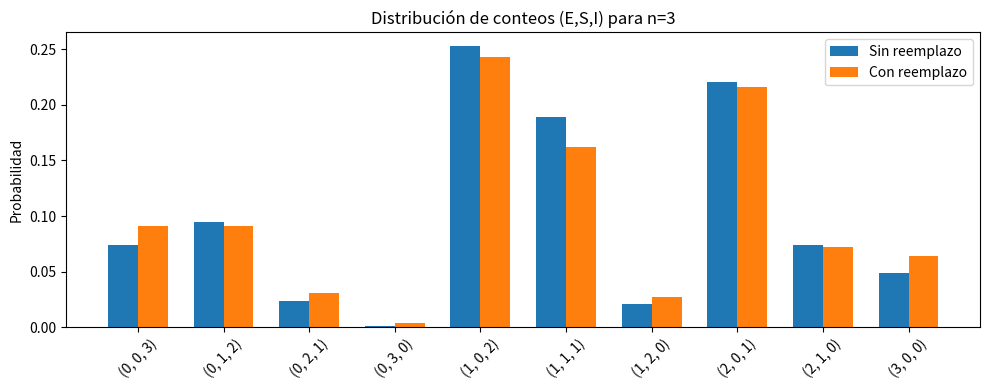
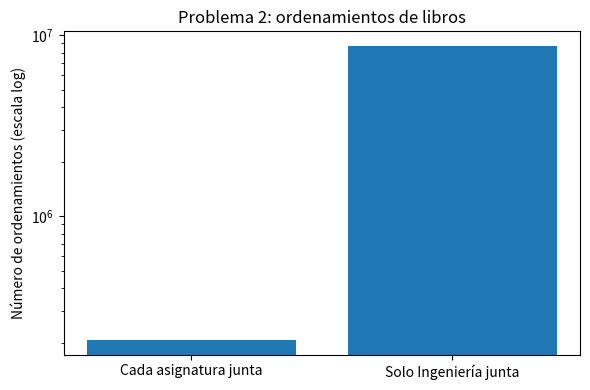
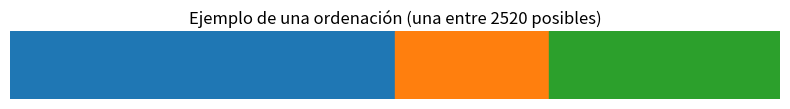
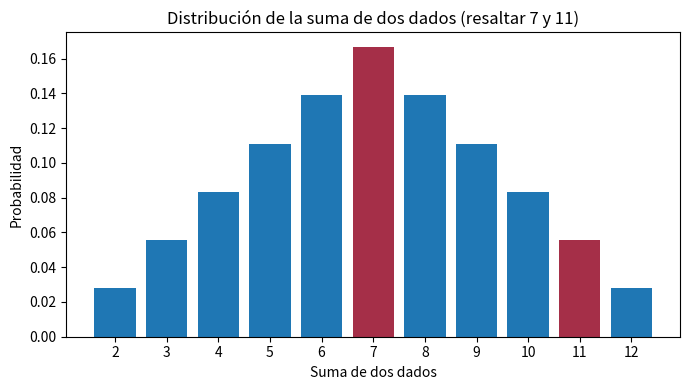
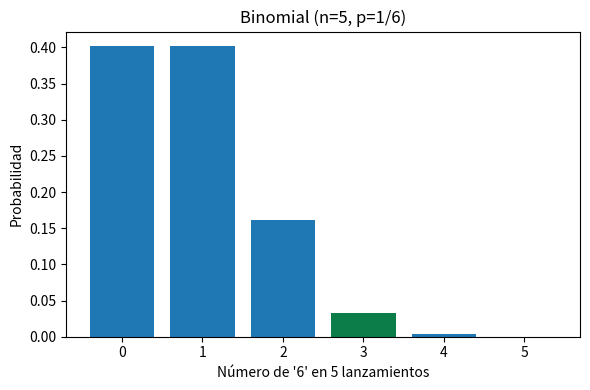
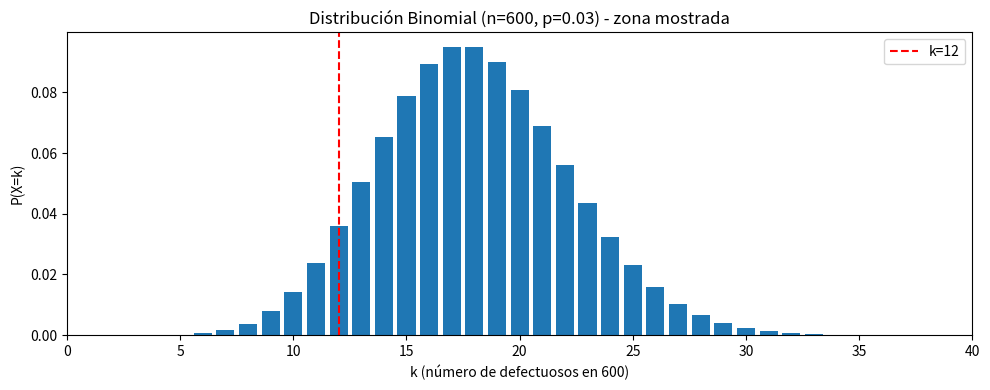

These charts were generated, in order, by the following Python code:
# ================================================================
# 6 EJERCICIOS DE COMBINATORIA,PERMUTACION,CON O SIN REPETICION.
# ================================================================


import math
import itertools
import numpy as np
import matplotlib.pyplot as plt
import pandas as pd

# -------------------------
# UTILIDADES COMBINATORIAS
# -------------------------
def C(n, k):
    if k < 0 or k > n:
        return 0
    return math.comb(n, k)

def factorial(n):
    return math.factorial(n)

# -------------------------
# PROBLEMA 1: Selección de 3 estudiantes
# Datos:
E = 8   # Electrónica
S = 3   # Sistemas
I = 9   # Industrial
total = E + S + I
n = 3

print("=== PROBLEMA 1 ===")
print(f"Población: E={E}, S={S}, I={I}, total={total}, seleccionados n={n}\n")

# SIN REEMPLAZO (combinatoria)
space_no_rep = C(total, n)

prob_3E_no_rep = C(E, 3) / space_no_rep
prob_3S_no_rep = C(S, 3) / space_no_rep if S >= 3 else 0.0
prob_2E1S_no_rep = (C(E,2) * C(S,1)) / space_no_rep
prob_atleast1S_no_rep = 1 - C(total - S, n) / space_no_rep
prob_1each_no_rep = (C(E,1) * C(S,1) * C(I,1)) / space_no_rep
prob_order_no_rep = (E/total) * (S/(total-1)) * (I/(total-2))

# CON REEMPLAZO (independientes)
pE = E/total; pS = S/total; pI = I/total

prob_3E_rep = pE**3
prob_3S_rep = pS**3
prob_2E1S_rep = C(3,2) * (pE**2) * pS   # any order
prob_atleast1S_rep = 1 - (1-pS)**3
prob_1each_rep = factorial(3) * pE * pS * pI  # 3! * pE*pS*pI
prob_order_rep = pE * pS * pI  # E then S then I in order

print("Sin reemplazo:")
print(f" P(3 E) = {prob_3E_no_rep:.6f}")
print(f" P(3 S) = {prob_3S_no_rep:.6f}")
print(f" P(2E,1S) = {prob_2E1S_no_rep:.6f}")
print(f" P(al menos 1 S) = {prob_atleast1S_no_rep:.6f}")
print(f" P(1 de cada) = {prob_1each_no_rep:.6f}")
print(f" P(orden E-S-I) = {prob_order_no_rep:.6f}\n")

print("Con reemplazo:")
print(f" P(3 E) = {prob_3E_rep:.6f}")
print(f" P(3 S) = {prob_3S_rep:.6f}")
print(f" P(2E,1S) = {prob_2E1S_rep:.6f}")
print(f" P(al menos 1 S) = {prob_atleast1S_rep:.6f}")
print(f" P(1 de cada, cualquier orden) = {prob_1each_rep:.6f}")
print(f" P(orden E-S-I) = {prob_order_rep:.6f}\n")

# Construir distribución de conteos (E_count, S_count, I_count) para n=3
counts = []
probs_nr = {}
probs_r = {}
for e_count in range(0, n+1):
    for s_count in range(0, n+1-e_count):
        i_count = n - e_count - s_count
        ways = C(E, e_count) * C(S, s_count) * C(I, i_count)
        prob_nr = ways / space_no_rep
        multin_coeff = factorial(n) // (factorial(e_count)*factorial(s_count)*factorial(i_count))
        prob_r = multin_coeff * (pE**e_count) * (pS**s_count) * (pI**i_count)
        key = (e_count, s_count, i_count)
        probs_nr[key] = prob_nr
        probs_r[key] = prob_r
        counts.append((key, prob_nr, prob_r))

# Mostrar tabla resumen (Problema 1)
df1 = pd.DataFrame([{"combination": k, "P_no_replacement": v1, "P_replacement": v2}
                    for (k,(k1,(v1,v2))) in zip(probs_nr.items(), enumerate([(k, (probs_nr[k], probs_r[k])) for k in probs_nr.keys()]))])
# (La construcción anterior produce la tabla; usaremos otra forma sencilla para imprimir)
print("Distribución conjunta de conteos (E,S,I) para n=3 (sin y con reemplazo):")
for k in sorted(probs_nr.keys()):
    print(f" {k}: sin_rep={probs_nr[k]:.6f}, con_rep={probs_r[k]:.6f}")
print()

# GRAFICA PROBLEMA 1: barras comparadas por combinaciones
labels = [str(k) for k in probs_nr.keys()]
vals_nr = [probs_nr[k] for k in probs_nr.keys()]
vals_r = [probs_r[k] for k in probs_nr.keys()]

x = np.arange(len(labels))
width = 0.35
plt.figure(figsize=(10,4))
plt.bar(x - width/2, vals_nr, width, label='Sin reemplazo')
plt.bar(x + width/2, vals_r, width, label='Con reemplazo')
plt.xticks(x, labels, rotation=45)
plt.ylabel("Probabilidad")
plt.title("Distribución de conteos (E,S,I) para n=3")
plt.legend()
plt.tight_layout()
plt.show()

# DIAGRAMA DE ÁRBOL (con reemplazo): dibujar niveles y mostrar probabilidades
def draw_tree_three_levels(pE, pS, pI):
    fig, ax = plt.subplots(figsize=(9,4))
    ax.axis('off')
    # niveles y posiciones
    level_y = [0.9, 0.6, 0.35, 0.05]
    x_positions = {'E':0.15, 'S':0.5, 'I':0.85}
    ax.text(0.5, level_y[0], "Start", ha='center', va='center', bbox=dict(boxstyle="round", fc="w"))
    # primer nivel
    ax.text(x_positions['E'], level_y[1], f"E\np={pE:.3f}", ha='center', va='center', bbox=dict(boxstyle="round", fc="lightgray"))
    ax.text(x_positions['S'], level_y[1], f"S\np={pS:.3f}", ha='center', va='center', bbox=dict(boxstyle="round", fc="lightgray"))
    ax.text(x_positions['I'], level_y[1], f"I\np={pI:.3f}", ha='center', va='center', bbox=dict(boxstyle="round", fc="lightgray"))
    # conectar start
    for k,v in x_positions.items():
        ax.annotate("", xy=(v, level_y[1]+0.03), xytext=(0.5, level_y[0]-0.03), arrowprops=dict(arrowstyle="-", lw=1.0))
    # segundo y tercer nivel simplificados: sólo mostrar ejemplos para no saturar el gráfico
    # generar todas secuencias de longitud 3 y colocar en niveles
    sequences = list(itertools.product(['E','S','I'], repeat=3))
    xs = np.linspace(0.05, 0.95, len(sequences))
    for i, seq in enumerate(sequences):
        prob = 1.0
        for ch in seq:
            prob *= (pE if ch=='E' else pS if ch=='S' else pI)
        ax.text(xs[i], level_y[3], f"{''.join(seq)}\n{prob:.3f}", ha='center', va='center', fontsize=6, bbox=dict(boxstyle="round", fc="white"))
        # connector to level 1 (approx)
        # find parent x
        parent_x = x_positions[seq[0]]
        ax.annotate("", xy=(xs[i], level_y[3]+0.03), xytext=(parent_x, level_y[1]-0.03), arrowprops=dict(arrowstyle="-", lw=0.5, alpha=0.5))
    plt.suptitle("Diagrama de árbol (con reemplazo) - secuencias de longitud 3 (ejemplos)")
    plt.tight_layout()
    plt.show()

draw_tree_three_levels(pE, pS, pI)

# -------------------------
# PROBLEMA 2: Ordenamiento de libros
# 4 Ingeniería (distintos), 6 Inglés (distintos), 2 Física (distintos)
n_eng = 4
n_ingl = 6
n_fis = 2
total_books = n_eng + n_ingl + n_fis

# a) Los libros de cada asignatura deben estar todos juntos:
# Tratar cada bloque como un objeto: 3! formas de ordenar los bloques; dentro de cada bloque permutar
ways2_a = factorial(3) * factorial(n_eng) * factorial(n_ingl) * factorial(n_fis)

# b) Solo los libros de Ingeniería deben estar juntos:
# considerar el bloque de ingeniería como 1 objeto + (n_ingl + n_fis) objetos individuales
ways2_b = factorial(1 + n_ingl + n_fis) * factorial(n_eng)

print("=== PROBLEMA 2 ===")
print(f"a) Formas (cada asignatura junta) = {ways2_a:,}")
print(f"b) Formas (solo Ingeniería junta) = {ways2_b:,}\n")

# Graficar (escala log para que se vea)
plt.figure(figsize=(6,4))
plt.bar(["Cada asignatura junta", "Solo Ingeniería junta"], [ways2_a, ways2_b])
plt.yscale('log')
plt.ylabel("Número de ordenamientos (escala log)")
plt.title("Problema 2: ordenamientos de libros")
plt.tight_layout()
plt.show()

# -------------------------
# PROBLEMA 3: Comité (5 ingenieros, 7 abogados) seleccionar 2 ingenieros y 3 abogados
n_engineers = 5
n_lawyers = 7

ways3_a = C(n_engineers, 2) * C(n_lawyers, 3)   # a) cualquier ingeniero y abogado
ways3_b = C(n_engineers, 2) * C(n_lawyers - 1, 2)  # b) abogado determinado (1 fijo)
excluded_engineers = 2
ways3_c = C(n_engineers - excluded_engineers, 2) * C(n_lawyers, 3)  # c) dos ingenieros determinados no pueden pertenecer

print("=== PROBLEMA 3 ===")
print(f"a) Formas (libre) = {ways3_a}")
print(f"b) Formas (abogado determinado incluido) = {ways3_b}")
print(f"c) Formas (2 ingenieros específicos excluidos) = {ways3_c}\n")

# -------------------------
# PROBLEMA 4: Ordenar en fila 5 E, 2 S, 3 I indistinguibles dentro de su carrera
total_students = 5 + 2 + 3
ways4 = factorial(total_students) // (factorial(5) * factorial(2) * factorial(3))
print("=== PROBLEMA 4 ===")
print(f"Formas (multiconjunto) = {ways4}\n")

# Graficar ejemplo de una disposición (colores por carrera)
colors = {'E':'tab:blue', 'S':'tab:orange', 'I':'tab:green'}
arr = ['E']*5 + ['S']*2 + ['I']*3
plt.figure(figsize=(8,1.2))
for i,cat in enumerate(arr):
    plt.gca().add_patch(plt.Rectangle((i,0),1,1, color=colors[cat]))
plt.xlim(0, total_students)
plt.ylim(0,1)
plt.axis('off')
plt.title(f"Ejemplo de una ordenación (una entre {ways4} posibles)")
plt.tight_layout()
plt.show()

# -------------------------
# PROBLEMA 5: Dados
# a) No obtener total 7 u 11 en ninguno de los 2 lanzamientos de un par de dados
# Una tirada de par de dados produce suma con probas:
p_sum7 = 6/36
p_sum11 = 2/36
p_7or11 = p_sum7 + p_sum11
p_not_7or11 = 1 - p_7or11
p5_a = p_not_7or11**2

# b) obtener tres veces el número 6 en 5 lanzamientos de un dado
n5_b = 5
p_single6 = 1/6
p5_b = C(n5_b, 3) * (p_single6**3) * ((1-p_single6)**(n5_b-3))

print("=== PROBLEMA 5 ===")
print(f"a) P(no 7 ni 11 en 2 tiradas del par) = {p5_a:.6f}")
print(f"b) P(3 veces 6 en 5 lanzamientos) = {p5_b:.6f}\n")

# Graficas: suma de dos dados
sums = np.arange(2,13)
counts = [len([(d1,d2) for d1 in range(1,7) for d2 in range(1,7) if d1+d2 == s]) for s in sums]
probs = np.array(counts) / 36.0
plt.figure(figsize=(7,4))
plt.bar(sums, probs)
plt.bar([7,11], [probs[list(sums).index(7)], probs[list(sums).index(11)]], color='red', alpha=0.6)
plt.xlabel("Suma de dos dados")
plt.ylabel("Probabilidad")
plt.title("Distribución de la suma de dos dados (resaltar 7 y 11)")
plt.xticks(sums)
plt.tight_layout()
plt.show()

# Binomial para 5 lanzamientos (p=1/6)
k_vals = np.arange(0,6)
pmf_k = [C(5,k) * (p_single6**k) * ((1-p_single6)**(5-k)) for k in k_vals]
plt.figure(figsize=(6,4))
plt.bar(k_vals, pmf_k)
plt.bar([3], [pmf_k[3]], color='green', alpha=0.6)
plt.xlabel("Número de '6' en 5 lanzamientos")
plt.ylabel("Probabilidad")
plt.title("Binomial (n=5, p=1/6)")
plt.tight_layout()
plt.show()

# -------------------------
# PROBLEMA 6: Máquina produce 12000 memorias diarias, p=0.03 defectuosas.
# Selección aleatoria de 600 memorias. P(12 defectuosas)
n6 = 600
p6 = 0.03
# Binomial exacta (cuidado con overflow; calcular por logs)
def binom_pmf_log(n, k, p):
    # log form
    logC = math.log(math.comb(n, k))
    logpmf = logC + k*math.log(p) + (n-k)*math.log(1-p)
    return math.exp(logpmf)

p6_exact = binom_pmf_log(n6, 12, p6)
# Poisson approximation lambda = n*p
lam_approx = n6 * p6
p6_poisson = math.exp(-lam_approx) * (lam_approx**12) / factorial(12)

print("=== PROBLEMA 6 ===")
print(f"Binomial exacta P(X=12) (n=600, p=0.03) = {p6_exact:.10e}")
print(f"Poisson approx (lambda=18) P(X=12) = {p6_poisson:.10e}\n")

# Graficar la pmf binomial en rango razonable (0..40)
k_plot = np.arange(0, 41)
pmf_binom = [binom_pmf_log(n6, k, p6) for k in k_plot]
plt.figure(figsize=(10,4))
plt.bar(k_plot, pmf_binom)
plt.axvline(12, color='red', linestyle='--', label='k=12')
plt.xlim(0, 40)
plt.xlabel("k (número de defectuosos en 600)")
plt.ylabel("P(X=k)")
plt.title("Distribución Binomial (n=600, p=0.03) - zona mostrada")
plt.legend()
plt.tight_layout()
plt.show()

# -------------------------
# Resumen final en DataFrame y mostrarlo
# -------------------------
summary_items = [
    ("P1 sin_rep 3E", prob_3E_no_rep),
    ("P1 sin_rep 3S", prob_3S_no_rep),
    ("P1 sin_rep 2E1S", prob_2E1S_no_rep),
    ("P1 sin_rep >=1S", prob_atleast1S_no_rep),
    ("P1 sin_rep 1each", prob_1each_no_rep),
    ("P1 sin_rep order ESI", prob_order_no_rep),
    ("P1 rep 3E", prob_3E_rep),
    ("P1 rep 3S", prob_3S_rep),
    ("P1 rep 2E1S", prob_2E1S_rep),
    ("P1 rep >=1S", prob_atleast1S_rep),
    ("P1 rep 1each", prob_1each_rep),
    ("P1 rep order ESI", prob_order_rep),
    ("P2 a) libros", ways2_a),
    ("P2 b) libros", ways2_b),
    ("P3 a) comite", ways3_a),
    ("P3 b) comite", ways3_b),
    ("P3 c) comite", ways3_c),
    ("P4 orden multiset", ways4),
    ("P5 a) dado pares", p5_a),
    ("P5 b) 3 seis en 5", p5_b),
    ("P6 binom P(X=12)", p6_exact),
    ("P6 poisson approx", p6_poisson)
]

df_summary = pd.DataFrame(summary_items, columns=["Cantidad", "Valor"])
pd.set_option('display.float_format', lambda x: f'{x:.8g}')
print("=== RESUMEN ===")
print(df_summary.to_string(index=False))

print("\nScript finalizado. Si quieres que lo guarde en un archivo .py y te lo descargue, dímelo.")
